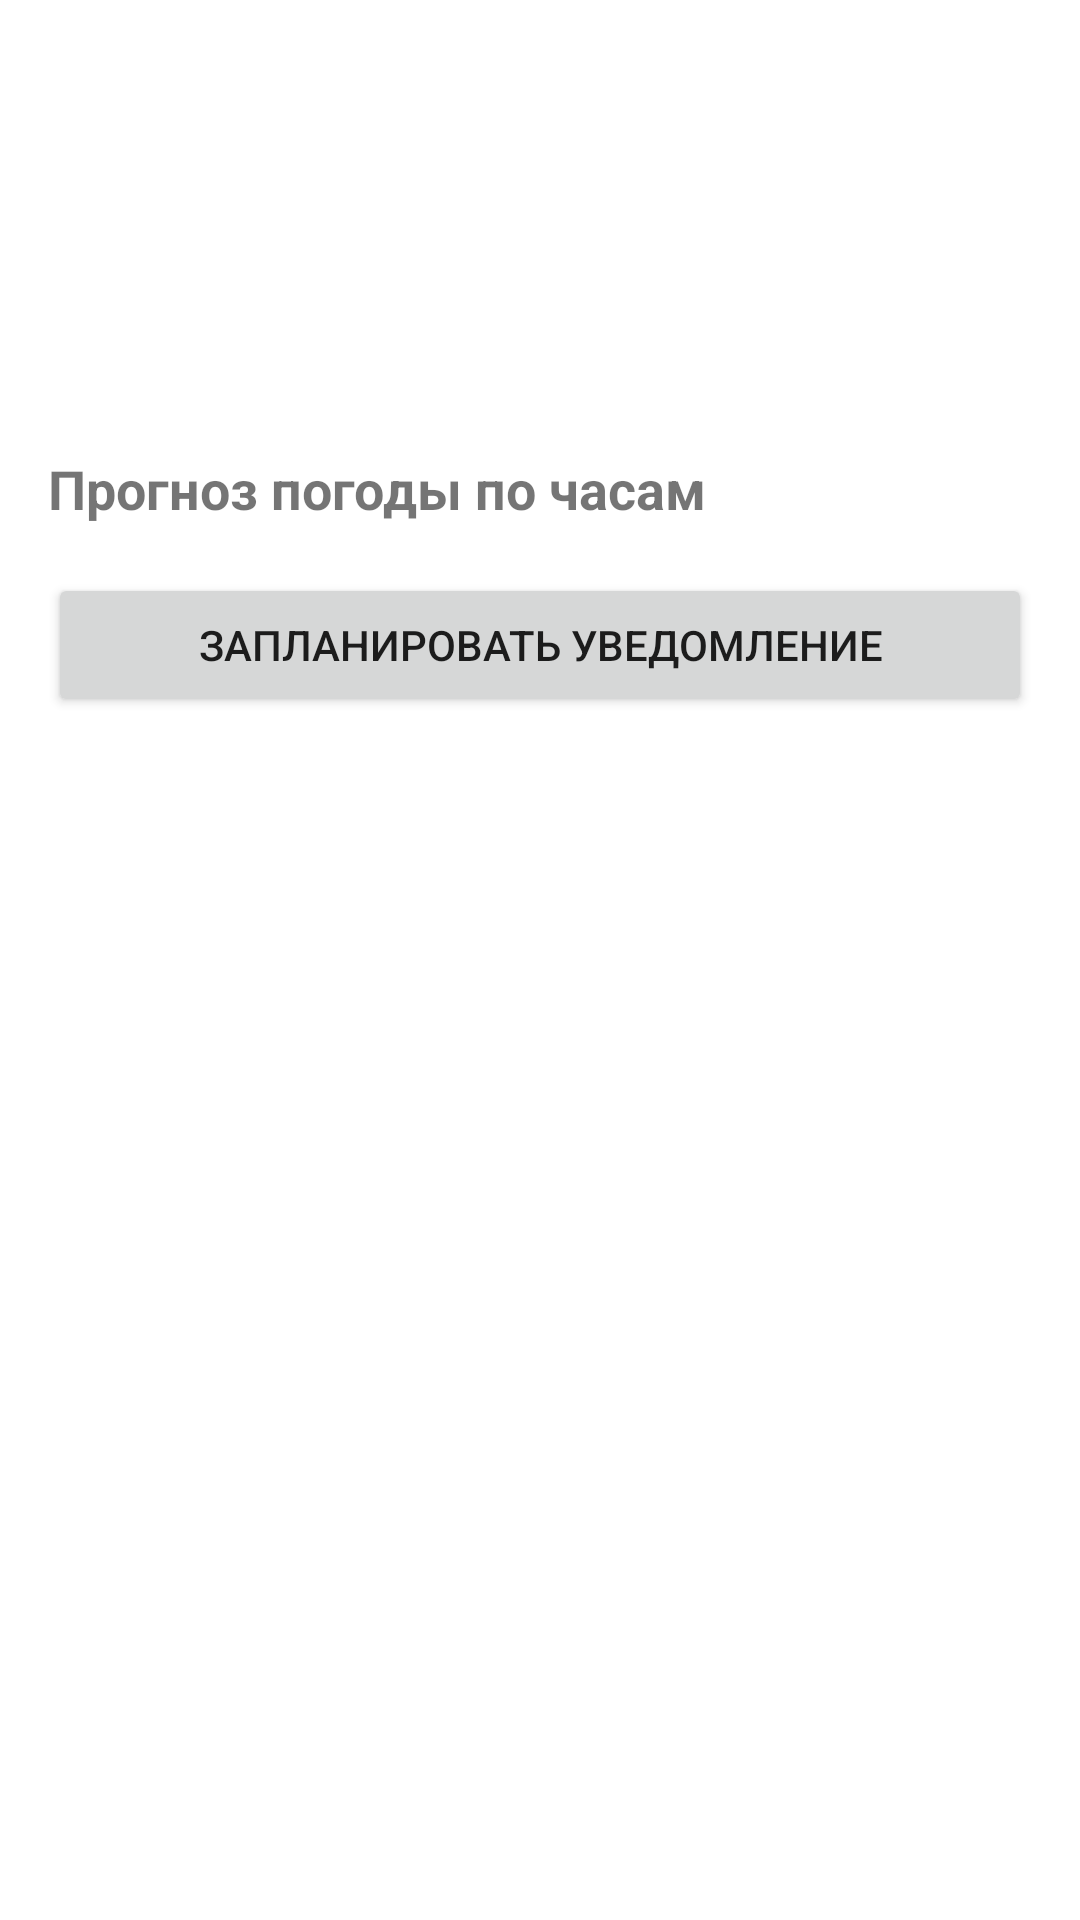

Here is an Android app screen rendered from its layout file. Give the layout XML and the strings, colors and styles it references.
<!-- AndroidManifest.xml: application theme Theme.MyWather -->
<!-- res/layout/dialog_weather_detail.xml -->
<?xml version="1.0" encoding="utf-8"?>
<LinearLayout xmlns:android="http://schemas.android.com/apk/res/android"
    android:layout_width="match_parent"
    android:layout_height="wrap_content"
    android:orientation="vertical"
    android:padding="16dp">

    <TextView
        android:id="@+id/cityNameText"
        android:layout_width="wrap_content"
        android:layout_height="wrap_content"
        android:textSize="24sp"
        android:textStyle="bold"
        android:layout_marginBottom="8dp"/>

    <TextView
        android:id="@+id/temperatureText"
        android:layout_width="wrap_content"
        android:layout_height="wrap_content"
        android:textSize="20sp"
        android:layout_marginBottom="4dp"/>

    <TextView
        android:id="@+id/humidityText"
        android:layout_width="wrap_content"
        android:layout_height="wrap_content"
        android:textSize="16sp"
        android:layout_marginBottom="4dp"/>

    <TextView
        android:id="@+id/windSpeedText"
        android:layout_width="wrap_content"
        android:layout_height="wrap_content"
        android:textSize="16sp"
        android:layout_marginBottom="16dp"/>

    <TextView
        android:layout_width="wrap_content"
        android:layout_height="wrap_content"
        android:text="Прогноз погоды по часам"
        android:textSize="18sp"
        android:textStyle="bold"
        android:layout_marginBottom="8dp"/>

    <Button
        android:id="@+id/scheduleNotificationButton"
        android:layout_width="match_parent"
        android:layout_height="wrap_content"
        android:text="Запланировать уведомление"
        android:layout_marginTop="8dp"
        android:layout_marginBottom="8dp"/>

    <androidx.recyclerview.widget.RecyclerView
        android:id="@+id/dailyForecastRecyclerView"
        android:layout_width="match_parent"
        android:layout_height="wrap_content"/>

</LinearLayout>
<!-- resources referenced by this layout -->
<resources>
  <style name="Theme.MyWather" parent="Theme.MaterialComponents.DayNight.NoActionBar">
          
          <item name="colorPrimary">@color/primary</item>
          <item name="colorPrimaryVariant">@color/primary_dark</item>
          <item name="colorOnPrimary">@color/white</item>
  
          
          <item name="colorSecondary">@color/accent</item>
          <item name="colorSecondaryVariant">@color/accent</item>
          <item name="colorOnSecondary">@color/black</item>
  
          
          <item name="android:statusBarColor">?attr/colorPrimaryVariant</item>
  
          
          <item name="android:windowBackground">@color/background_light</item>
          <item name="backgroundColor">@color/background_light</item>
  
          
          <item name="android:textColorPrimary">@color/text_primary_light</item>
          <item name="android:textColorSecondary">@color/text_secondary_light</item>
      </style>
  <color name="primary">#2196F3</color>
  <color name="primary_dark">#1976D2</color>
  <color name="white">#FFFFFF</color>
  <color name="accent">#FF4081</color>
  <color name="black">#000000</color>
  <color name="background_light">#FFFFFF</color>
  <color name="text_primary_light">#DE000000</color>
  <color name="text_secondary_light">#99000000</color>
</resources>
